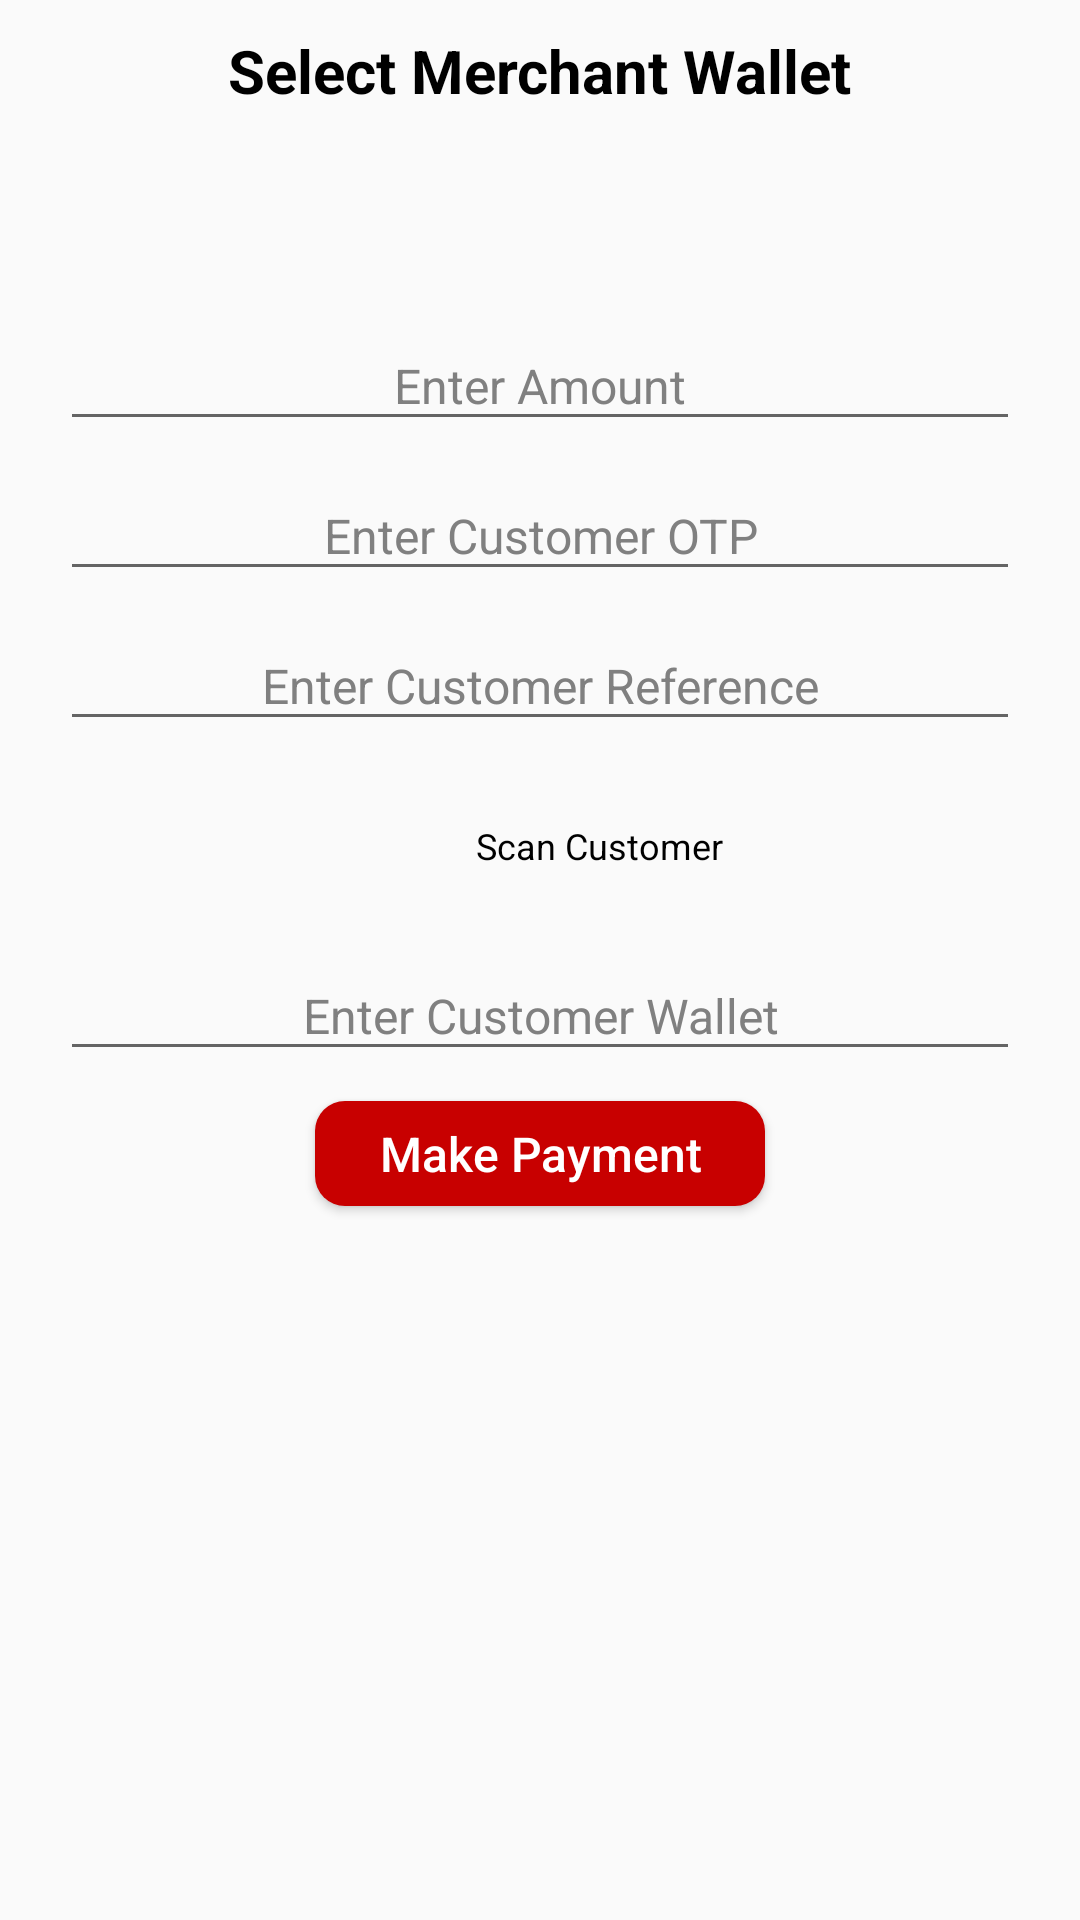

Layout XML and referenced resources for this Android screen:
<!-- AndroidManifest.xml: application theme AppTheme -->
<!-- res/layout/payment_by_merchant.xml -->
<?xml version="1.0" encoding="utf-8"?>
<android.support.constraint.ConstraintLayout xmlns:android="http://schemas.android.com/apk/res/android"
    android:layout_width="match_parent"
    android:layout_height="match_parent">

    <ScrollView xmlns:android="http://schemas.android.com/apk/res/android"
        android:layout_width="match_parent"
        android:layout_height="match_parent"
        android:fillViewport="true">

        <LinearLayout
            android:layout_width="match_parent"
            android:layout_height="wrap_content"
            android:background="@drawable/bg"
            android:gravity="center_horizontal"
            android:orientation="vertical">

            
            <TextView
                android:layout_width="wrap_content"
                android:layout_height="wrap_content"
                android:layout_gravity="center_horizontal"
                android:layout_marginLeft="20dp"
                android:layout_marginRight="20dp"
                android:layout_marginTop="@dimen/margin_top"
                android:text="@string/label_textview_select_merchant_wallet"
                android:textColor="#000000"
                android:textSize="20sp"
                android:textStyle="bold" />
            
            <Spinner
                android:id="@+id/spinnerPaymentByMerchantMerchantWallet"
                android:layout_width="match_parent"
                android:layout_height="@dimen/height_spinner"
                android:layout_marginLeft="20dp"
                android:layout_marginRight="20dp"
                android:layout_marginTop="@dimen/margin_top"
                android:background="@drawable/spinner_border"
                android:textAlignment="center"
                android:textColor="#000000" />
            
            <EditText
                android:id="@+id/editTextPaymentByMerchantAmount"
                android:layout_width="match_parent"
                android:layout_height="@dimen/height_edit_text"
                android:layout_marginLeft="20dp"
                android:layout_marginRight="20dp"
                android:layout_marginTop="@dimen/margin_top"
                android:gravity="center"
                android:hint="@string/hint_edit_text_enter_amount"
                android:inputType="numberDecimal"
                android:paddingLeft="5dp"
                android:paddingRight="5dp"
                android:textColor="@color/edit_text_font"
                android:textColorHint="@color/edit_text_hint"
                android:textSize="@dimen/font_size_edit_text" />
            
            <EditText
                android:id="@+id/editTextPaymentByMerchantCustomerOtp"
                android:layout_width="match_parent"
                android:layout_height="@dimen/height_edit_text"
                android:layout_marginLeft="20dp"
                android:layout_marginRight="20dp"
                android:layout_marginTop="@dimen/margin_top"
                android:gravity="center"
                android:hint="@string/hint_edit_text_enter_customer_otp"
                android:inputType="number"
                android:maxLength="5"
                android:paddingLeft="5dp"
                android:paddingRight="5dp"
                android:textColor="@color/edit_text_font"
                android:textColorHint="@color/edit_text_hint"
                android:textSize="@dimen/font_size_edit_text" />
            
            <EditText
                android:id="@+id/editTextPaymentByMerchantCustomerReference"
                android:layout_width="match_parent"
                android:layout_height="@dimen/height_edit_text"
                android:layout_marginLeft="20dp"
                android:layout_marginRight="20dp"
                android:layout_marginTop="@dimen/margin_top"
                android:gravity="center"
                android:hint="@string/hint_edit_text_enter_customer_reference"
                android:inputType="text"
                android:paddingLeft="5dp"
                android:paddingRight="5dp"
                android:textColor="@color/edit_text_font"
                android:textColorHint="@color/edit_text_hint"
                android:textSize="@dimen/font_size_edit_text" />
            
            
            
            <LinearLayout
                android:layout_width="match_parent"
                android:layout_height="wrap_content"
                android:layout_marginEnd="20dp"
                android:layout_marginStart="20dp"
                android:layout_marginTop="10dp"
                android:gravity="center"
                android:orientation="horizontal"
                android:weightSum="2">

                <ImageButton
                    android:id="@+id/imgBtnMerchantPaymentByMerchantScanQrCustomerWallet"
                    android:layout_width="50dp"
                    android:layout_height="50dp"
                    android:background="#00ffffff"
                    android:contentDescription="@string/content_description_imgbtn_scan_qr"
                    android:src="@drawable/img_btn_bg_qr_scan" />

                <TextView
                    android:layout_width="wrap_content"
                    android:layout_height="wrap_content"
                    android:layout_marginEnd="10dp"
                    android:text="@string/label_textview_scan_customer"
                    android:textColor="#000000"
                    android:textSize="12sp" />
            </LinearLayout>
            
            <EditText
                android:id="@+id/editTextPaymentByMerchantCustomerWallet"
                android:layout_width="match_parent"
                android:layout_height="@dimen/height_edit_text"
                android:layout_marginLeft="20dp"
                android:layout_marginRight="20dp"
                android:layout_marginTop="@dimen/margin_top"
                android:gravity="center"
                android:hint="@string/hint_edit_text_enter_customer_wallet"
                android:inputType="number"
                android:paddingLeft="5dp"
                android:paddingRight="5dp"
                android:textColor="@color/edit_text_font"
                android:textColorHint="@color/edit_text_hint"
                android:textSize="@dimen/font_size_edit_text" />
            
            <Button
                android:id="@+id/btnPaymentByMerchantSubmit"
                android:layout_width="150dp"
                android:layout_height="35dp"
                android:layout_gravity="center_horizontal"
                android:layout_marginTop="@dimen/margin_top"
                android:background="@drawable/btn_border"
                android:text="@string/label_button_make_payment"
                android:textAllCaps="false"
                android:textColor="@color/btn_label"
                android:textSize="16sp" />
            
            <TextView
                android:id="@+id/textViewPaymentByMerchantServerResponse"
                android:layout_width="wrap_content"
                android:layout_height="wrap_content"
                android:layout_gravity="center_horizontal"
                android:layout_marginLeft="20dp"
                android:layout_marginRight="20dp"
                android:layout_marginTop="@dimen/margin_top"
                android:text=""
                android:textColor="@color/text_view_font_error"
                android:textSize="16sp" />
        </LinearLayout>
    </ScrollView>
</android.support.constraint.ConstraintLayout>
<!-- resources referenced by this layout -->
<resources>
  <color name="btn_label">#FFFFFF</color>
  <color name="edit_text_font">#000000</color>
  <color name="edit_text_hint">#808080</color>
  <color name="text_view_font_error">#FF0000</color>
  <dimen name="font_size_edit_text">16sp</dimen>
  <dimen name="height_edit_text">40dp</dimen>
  <dimen name="height_spinner">50dp</dimen>
  <dimen name="margin_top">10dp</dimen>
  <!-- drawable btn_border (drawable-hdpi) -->
  <?xml version="1.0" encoding="utf-8"?>
  <shape xmlns:android="http://schemas.android.com/apk/res/android"
      android:shape="rectangle" android:padding="10dp">
      
      <solid android:color="#C80000"/>
      <corners android:radius="10dp"/>
  </shape>
  <string name="content_description_imgbtn_scan_qr">Scan QR for Merchant</string>
  <string name="hint_edit_text_enter_amount">Enter Amount</string>
  <string name="hint_edit_text_enter_customer_otp">Enter Customer OTP</string>
  <string name="hint_edit_text_enter_customer_reference">Enter Customer Reference</string>
  <string name="hint_edit_text_enter_customer_wallet">Enter Customer Wallet</string>
  <string name="label_button_make_payment">Make Payment</string>
  <string name="label_textview_scan_customer">Scan Customer</string>
  <string name="label_textview_select_merchant_wallet">Select Merchant Wallet</string>
  <style name="AppTheme" parent="Theme.AppCompat.Light.DarkActionBar">
          
          <item name="colorPrimary">#C80000</item>
          <item name="colorPrimaryDark">#a60101</item>
          <item name="colorAccent">#C80000</item>
      </style>
</resources>
